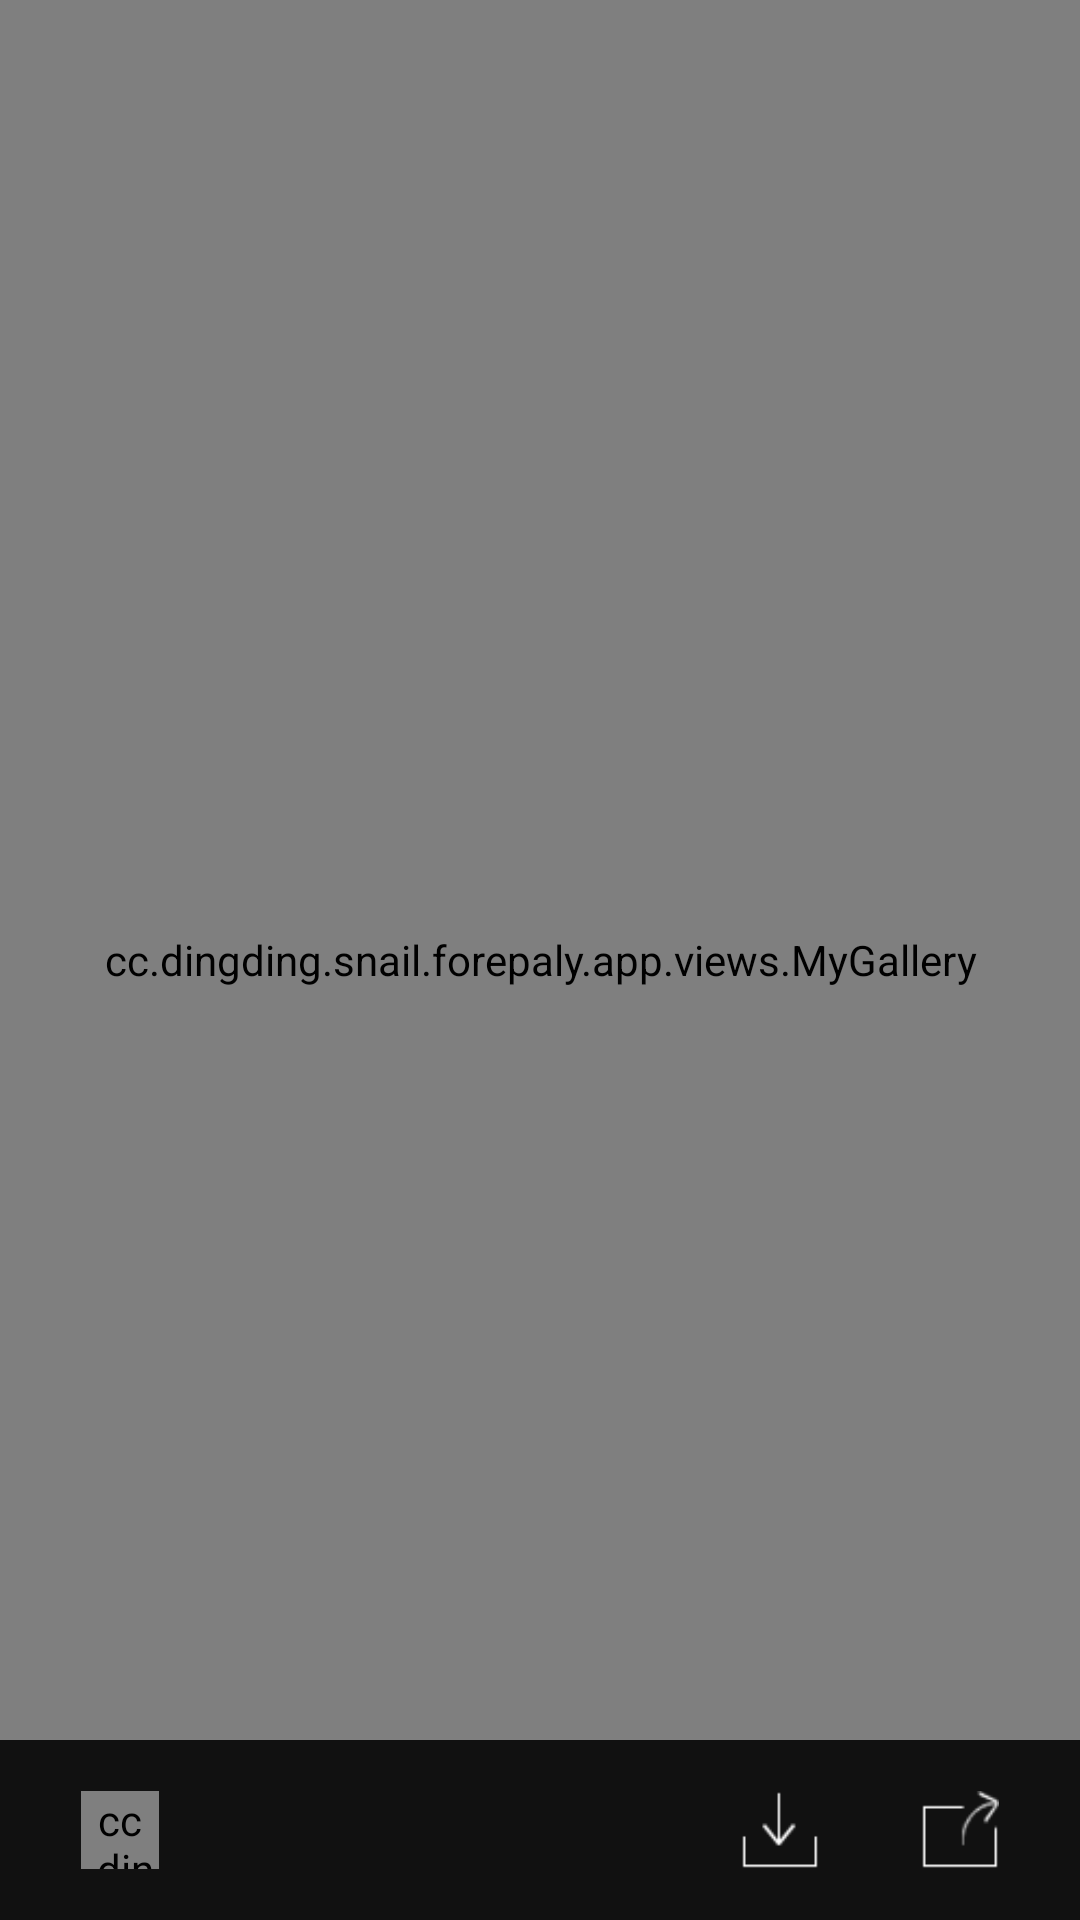

The Android layout XML behind this screen, and the referenced resources:
<!-- AndroidManifest.xml: application theme AppTheme -->
<!-- res/layout/activity_detail.xml -->
<?xml version="1.0" encoding="utf-8"?>
<RelativeLayout xmlns:android="http://schemas.android.com/apk/res/android"
    android:layout_width="match_parent"
    android:layout_height="match_parent"
    android:background="@color/transparent"
    android:id="@+id/parent"
    >
    <cc.dingding.snail.forepaly.app.views.MyGallery
        android:id="@+id/gallery"
        android:layout_width="match_parent"
        android:layout_height="match_parent"
        android:background="@color/transparent"
        />
    <RelativeLayout
        android:id="@+id/footer_bar"
        android:layout_width="match_parent"
        android:layout_height="@dimen/detail_footer_height"
        android:background="@color/single_light_black"
        android:layout_alignParentBottom="true"
        >
        <RelativeLayout
            android:id="@+id/title_rl"
            android:layout_width="match_parent"
            android:layout_height="match_parent"
            android:background="@color/transparent"
            android:layout_alignParentTop="true"
            android:layout_alignParentLeft="true"
            android:layout_alignParentStart="true"
            android:layout_marginLeft="@dimen/detail_footer_margin_right"
            >
            
            <LinearLayout
                android:layout_width="wrap_content"
                android:layout_height="match_parent"
                android:background="@color/transparent"
                android:layout_alignParentLeft="true"
                android:orientation="horizontal"
                >
                <RelativeLayout
                    android:id="@+id/favorite_rl"
                    android:layout_width="@dimen/detail_footer_bt_width"
                    android:layout_height="match_parent"
                    android:background="@color/transparent"
                    >
                    <cc.dingding.snail.forepaly.app.views.FavoriteView
                        android:id="@+id/favorite"
                        android:layout_width="@dimen/detail_footer_download_width"
                        android:layout_height="@dimen/detail_footer_download_height"
                        android:background="@drawable/favorite"
                        android:layout_centerInParent="true"
                        />
                </RelativeLayout>
            </LinearLayout>
            
            <LinearLayout
                android:layout_width="wrap_content"
                android:layout_height="match_parent"
                android:background="@color/transparent"
                android:layout_alignParentRight="true"
                android:orientation="horizontal"
                >

                <RelativeLayout
                    android:id="@+id/download_rl"
                    android:layout_width="@dimen/detail_footer_bt_width"
                    android:layout_height="match_parent"
                    android:background="@color/transparent"
                    android:layout_marginRight="@dimen/detail_footer_margin_right"
                    >
                    <ImageView
                        android:id="@+id/download"
                        android:layout_width="@dimen/detail_footer_download_width"
                        android:layout_height="@dimen/detail_footer_download_height"
                        android:background="@drawable/detail_btn_download"
                        android:layout_centerInParent="true"
                        />
                </RelativeLayout>
                <RelativeLayout
                    android:id="@+id/share_rl"
                    android:layout_width="@dimen/detail_footer_bt_width"
                    android:layout_height="match_parent"
                    android:background="@color/transparent"
                    android:layout_marginRight="@dimen/detail_footer_margin_right"
                    >
                    <ImageView
                        android:id="@+id/share"
                        android:layout_width="@dimen/detail_footer_download_width"
                        android:layout_height="@dimen/detail_footer_download_height"
                        android:background="@drawable/detail_btn_share"
                        android:layout_centerInParent="true"
                        />
                </RelativeLayout>
            </LinearLayout>

        </RelativeLayout>

    </RelativeLayout>
</RelativeLayout>
<!-- resources referenced by this layout -->
<resources>
  <color name="single_light_black">#dd000000</color>
  <color name="transparent">#00ffffff</color>
  <dimen name="detail_footer_bt_width">40dip</dimen>
  <dimen name="detail_footer_download_height">26dip</dimen>
  <dimen name="detail_footer_download_width">26dip</dimen>
  <dimen name="detail_footer_height">60dip</dimen>
  <dimen name="detail_footer_margin_right">20dip</dimen>
  <!-- drawable detail_btn_download: png bitmap (drawable-xhdpi, 1270 bytes) -->
  <!-- drawable detail_btn_share: png bitmap (drawable-xhdpi, 1414 bytes) -->
  <!-- drawable favorite: png bitmap (drawable-xhdpi, 2042 bytes) -->
  <style name="AppTheme" parent="android:Theme.Holo.Light.NoActionBar">
          
      </style>
</resources>
